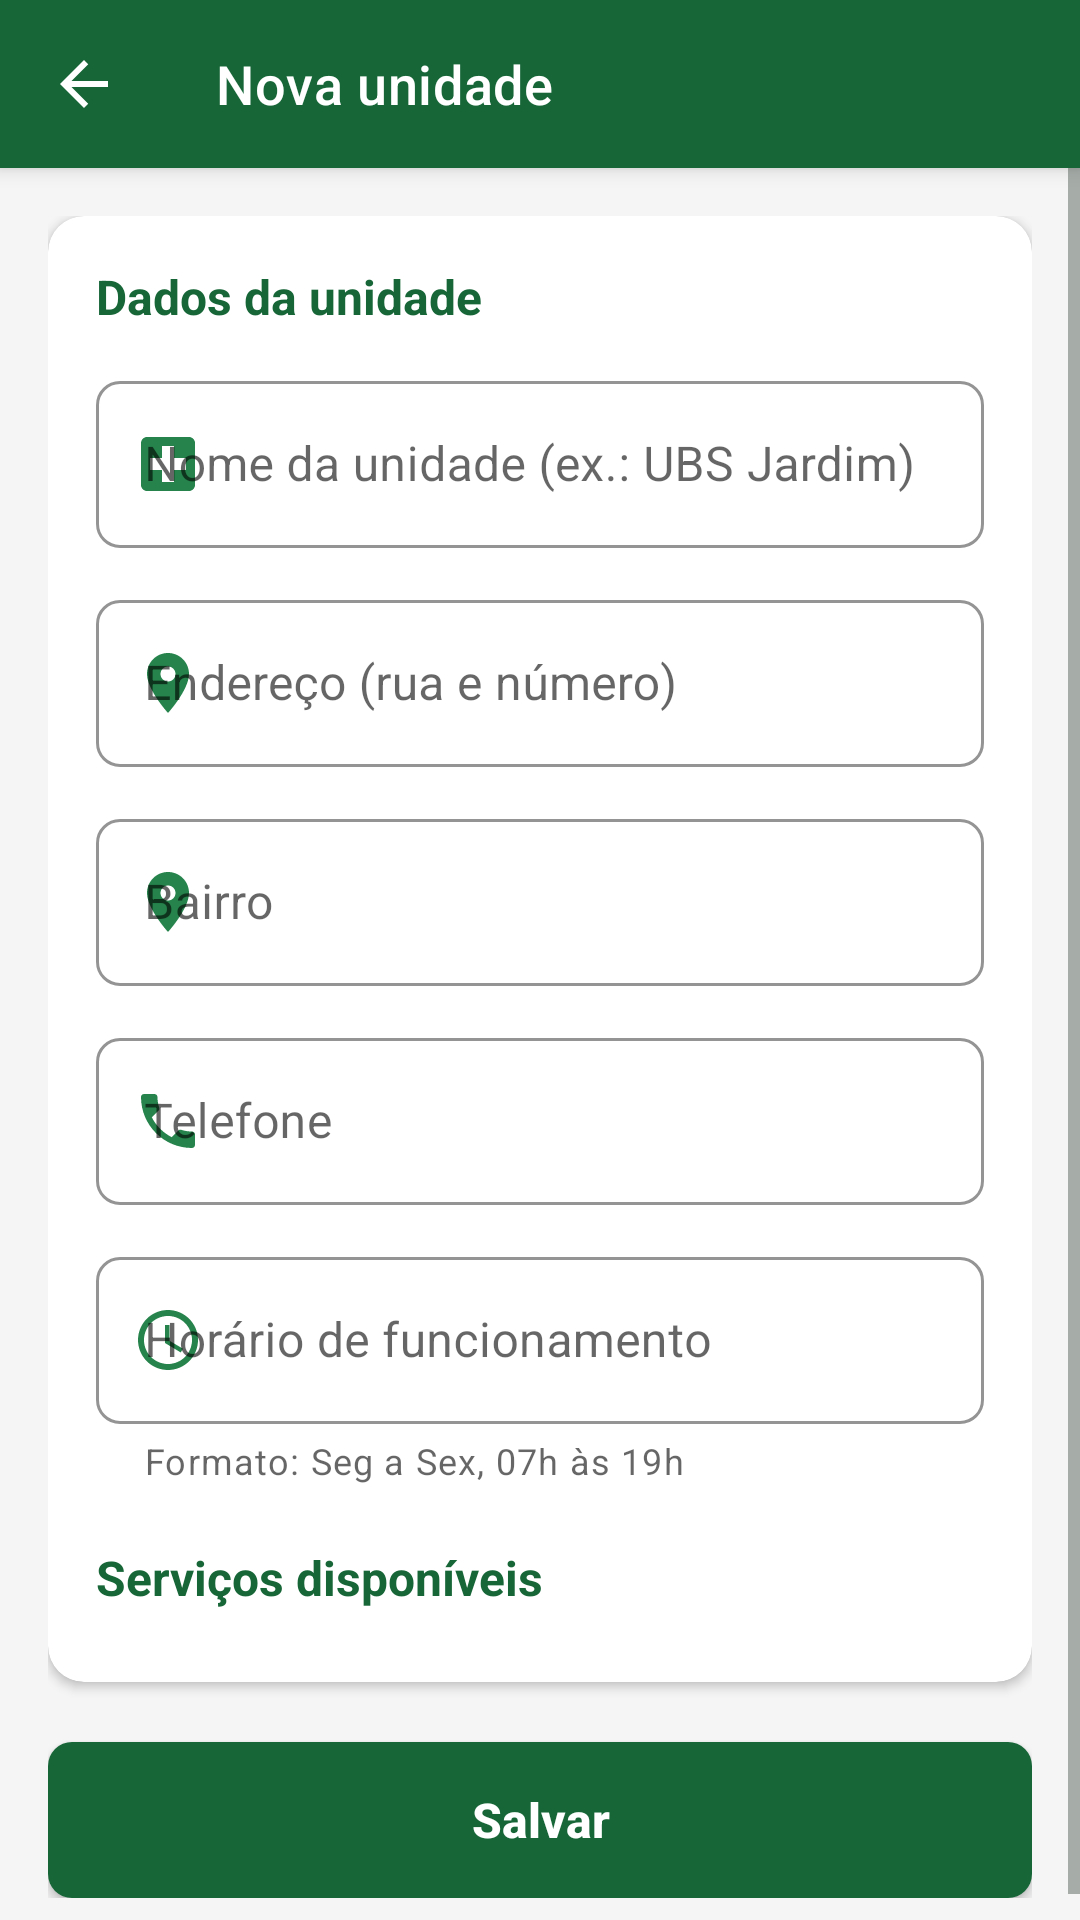

Write the Android layout XML for this screen, with the resource values it uses.
<!-- AndroidManifest.xml: application theme Theme.SaudeConecta -->
<!-- res/layout/activity_form_unidade.xml -->
<?xml version="1.0" encoding="utf-8"?>
<LinearLayout xmlns:android="http://schemas.android.com/apk/res/android"
    xmlns:app="http://schemas.android.com/apk/res-auto"
    xmlns:tools="http://schemas.android.com/tools"
    android:layout_width="match_parent"
    android:layout_height="match_parent"
    android:background="@color/cinza_claro"
    android:orientation="vertical"
    tools:context=".activities.FormUnidadeActivity">

    <com.google.android.material.appbar.MaterialToolbar
        android:id="@+id/toolbar"
        style="@style/SaudeConecta.Toolbar"
        android:layout_width="match_parent"
        android:layout_height="?attr/actionBarSize"
        app:navigationIcon="@drawable/ic_arrow_back"
        app:title="@string/nova_unidade" />

    <ScrollView
        android:layout_width="match_parent"
        android:layout_height="0dp"
        android:layout_weight="1"
        android:fillViewport="true">

        <LinearLayout
            android:layout_width="match_parent"
            android:layout_height="wrap_content"
            android:orientation="vertical"
            android:padding="16dp">

            <com.google.android.material.card.MaterialCardView
                style="@style/SaudeConecta.Card"
                android:layout_width="match_parent"
                android:layout_height="wrap_content">

                <LinearLayout
                    android:layout_width="match_parent"
                    android:layout_height="wrap_content"
                    android:orientation="vertical">

                    <TextView
                        style="@style/SaudeConecta.SectionTitle"
                        android:layout_width="wrap_content"
                        android:layout_height="wrap_content"
                        android:text="@string/secao_dados_unidade" />

                    <com.google.android.material.textfield.TextInputLayout
                        android:id="@+id/tilNome"
                        android:layout_width="match_parent"
                        android:layout_height="wrap_content"
                        android:layout_marginTop="12dp"
                        android:hint="@string/hint_nome_unidade"
                        app:startIconDrawable="@drawable/ic_unidades">

                        <com.google.android.material.textfield.TextInputEditText
                            android:id="@+id/etNome"
                            android:layout_width="match_parent"
                            android:layout_height="wrap_content"
                            android:inputType="textCapWords"
                            android:maxLength="100" />
                    </com.google.android.material.textfield.TextInputLayout>

                    <com.google.android.material.textfield.TextInputLayout
                        android:id="@+id/tilEndereco"
                        android:layout_width="match_parent"
                        android:layout_height="wrap_content"
                        android:layout_marginTop="12dp"
                        android:hint="@string/hint_endereco_unidade"
                        app:startIconDrawable="@drawable/ic_location">

                        <com.google.android.material.textfield.TextInputEditText
                            android:id="@+id/etEndereco"
                            android:layout_width="match_parent"
                            android:layout_height="wrap_content"
                            android:inputType="textPostalAddress|textCapWords"
                            android:maxLength="200" />
                    </com.google.android.material.textfield.TextInputLayout>

                    <com.google.android.material.textfield.TextInputLayout
                        android:id="@+id/tilBairro"
                        android:layout_width="match_parent"
                        android:layout_height="wrap_content"
                        android:layout_marginTop="12dp"
                        android:hint="@string/hint_bairro"
                        app:startIconDrawable="@drawable/ic_location">

                        <com.google.android.material.textfield.TextInputEditText
                            android:id="@+id/etBairro"
                            android:layout_width="match_parent"
                            android:layout_height="wrap_content"
                            android:inputType="textCapWords"
                            android:maxLength="80" />
                    </com.google.android.material.textfield.TextInputLayout>

                    <com.google.android.material.textfield.TextInputLayout
                        android:id="@+id/tilTelefone"
                        android:layout_width="match_parent"
                        android:layout_height="wrap_content"
                        android:layout_marginTop="12dp"
                        android:hint="@string/hint_telefone_unidade"
                        app:startIconDrawable="@drawable/ic_phone">

                        <com.google.android.material.textfield.TextInputEditText
                            android:id="@+id/etTelefone"
                            android:layout_width="match_parent"
                            android:layout_height="wrap_content"
                            android:inputType="phone"
                            android:maxLength="15" />
                    </com.google.android.material.textfield.TextInputLayout>

                    <com.google.android.material.textfield.TextInputLayout
                        android:id="@+id/tilHorario"
                        android:layout_width="match_parent"
                        android:layout_height="wrap_content"
                        android:layout_marginTop="12dp"
                        android:hint="@string/hint_horario"
                        app:helperText="@string/helper_horario"
                        app:startIconDrawable="@drawable/ic_relogio">

                        <com.google.android.material.textfield.TextInputEditText
                            android:id="@+id/etHorario"
                            android:layout_width="match_parent"
                            android:layout_height="wrap_content"
                            android:inputType="textCapSentences"
                            android:maxLength="80" />
                    </com.google.android.material.textfield.TextInputLayout>

                    <TextView
                        style="@style/SaudeConecta.SectionTitle"
                        android:layout_width="wrap_content"
                        android:layout_height="wrap_content"
                        android:layout_marginTop="20dp"
                        android:text="@string/rotulo_servicos" />

                    <com.google.android.material.chip.ChipGroup
                        android:id="@+id/cgServicos"
                        android:layout_width="match_parent"
                        android:layout_height="wrap_content"
                        android:layout_marginTop="8dp" />

                    <TextView
                        android:id="@+id/tvErroServicos"
                        android:layout_width="wrap_content"
                        android:layout_height="wrap_content"
                        android:text="@string/erro_servicos"
                        android:textColor="@color/erro"
                        android:textSize="12sp"
                        android:visibility="gone" />

                </LinearLayout>
            </com.google.android.material.card.MaterialCardView>

            <com.google.android.material.button.MaterialButton
                android:id="@+id/btnSalvar"
                android:layout_width="match_parent"
                android:layout_height="wrap_content"
                android:layout_marginTop="20dp"
                android:text="@string/salvar" />
        </LinearLayout>
    </ScrollView>
</LinearLayout>
<!-- resources referenced by this layout -->
<resources>
  <color name="cinza_claro">#F5F5F5</color>
  <color name="erro">#C62828</color>
  <!-- drawable ic_arrow_back (drawable) -->
  <vector xmlns:android="http://schemas.android.com/apk/res/android"
      android:width="24dp"
      android:height="24dp"
      android:viewportWidth="24"
      android:viewportHeight="24">
      <path
          android:fillColor="#FF5E6B63"
          android:pathData="M20,11H7.83l5.59,-5.59L12,4l-8,8 8,8 1.41,-1.41L7.83,13H20v-2z" />
  </vector>
  <!-- drawable ic_location (drawable) -->
  <vector xmlns:android="http://schemas.android.com/apk/res/android"
      android:width="24dp"
      android:height="24dp"
      android:viewportWidth="24"
      android:viewportHeight="24">
      <path
          android:fillColor="#FF5E6B63"
          android:pathData="M12,2C8.13,2 5,5.13 5,9c0,5.25 7,13 7,13s7,-7.75 7,-13c0,-3.87 -3.13,-7 -7,-7zM12,11.5c-1.38,0 -2.5,-1.12 -2.5,-2.5s1.12,-2.5 2.5,-2.5 2.5,1.12 2.5,2.5 -1.12,2.5 -2.5,2.5z" />
  </vector>
  <!-- drawable ic_unidades (drawable) -->
  <vector xmlns:android="http://schemas.android.com/apk/res/android"
      android:width="24dp"
      android:height="24dp"
      android:viewportWidth="24"
      android:viewportHeight="24">
      <path
          android:fillColor="#FF5E6B63"
          android:pathData="M19,3H5c-1.1,0 -1.99,0.9 -1.99,2L3,19c0,1.1 0.9,2 2,2h14c1.1,0 2,-0.9 2,-2V5c0,-1.1 -0.9,-2 -2,-2zM18,14h-4v4h-4v-4H6v-4h4V6h4v4h4v4z" />
  </vector>
  <string name="erro_servicos">Selecione ao menos um serviço</string>
  <string name="helper_horario">Formato: Seg a Sex, 07h às 19h</string>
  <string name="hint_bairro">Bairro</string>
  <string name="hint_endereco_unidade">Endereço (rua e número)</string>
  <string name="hint_horario">Horário de funcionamento</string>
  <string name="hint_nome_unidade">Nome da unidade (ex.: UBS Jardim)</string>
  <string name="hint_telefone_unidade">Telefone</string>
  <string name="nova_unidade">Nova unidade</string>
  <string name="rotulo_servicos">Serviços disponíveis</string>
  <string name="salvar">Salvar</string>
  <string name="secao_dados_unidade">Dados da unidade</string>
  <style name="SaudeConecta.Card" parent="Widget.MaterialComponents.CardView">
          <item name="cardBackgroundColor">@color/branco</item>
          <item name="cardCornerRadius">12dp</item>
          <item name="cardElevation">2dp</item>
          <item name="contentPadding">16dp</item>
          <item name="strokeWidth">0dp</item>
      </style>
  <style name="SaudeConecta.SectionTitle" parent="">
          <item name="android:textSize">16sp</item>
          <item name="android:textStyle">bold</item>
          <item name="android:textColor">@color/verde_escuro</item>
      </style>
  <style name="SaudeConecta.Toolbar" parent="Widget.MaterialComponents.Toolbar.Primary">
          <item name="android:background">@color/verde_escuro</item>
          <item name="titleTextColor">@color/branco</item>
          <item name="navigationIconTint">@color/branco</item>
          <item name="titleTextAppearance">@style/SaudeConecta.ToolbarTitle</item>
      </style>
  <color name="branco">#FFFFFF</color>
  <color name="verde_escuro">#176638</color>
  <style name="SaudeConecta.ToolbarTitle" parent="TextAppearance.MaterialComponents.Headline6">
          <item name="android:textSize">18sp</item>
          <item name="android:textColor">@color/branco</item>
      </style>
  <color name="verde_profundo">#0F4D29</color>
  <color name="verde_medio">#25834B</color>
  <color name="texto_primario">#1F2A24</color>
  <color name="texto_secundario">#5E6B63</color>
  <style name="ShapeAppearance.SaudeConecta.Small" parent="ShapeAppearance.MaterialComponents.SmallComponent">
          <item name="cornerFamily">rounded</item>
          <item name="cornerSize">8dp</item>
      </style>
</resources>
